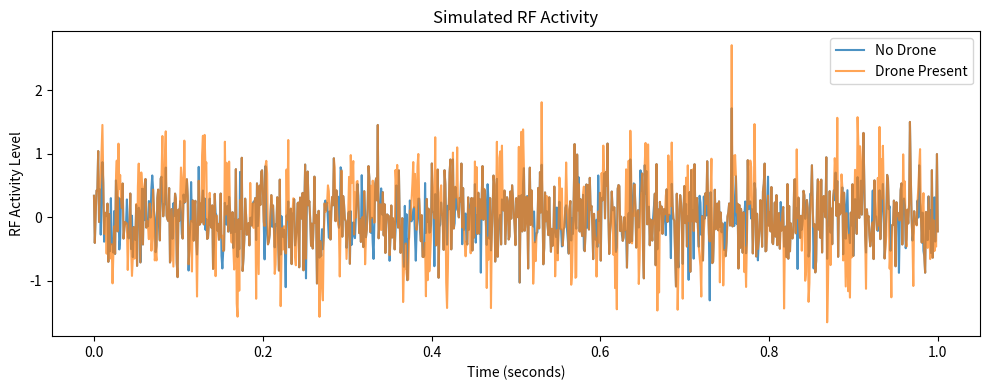

Python code for this plot:
import numpy as np
import matplotlib.pyplot as plt

# -----------------------------
# Simulation parameters
# -----------------------------
fs = 1000            # Sampling frequency (Hz)
duration = 1.0       # seconds
t = np.linspace(0, duration, int(fs * duration))

# -----------------------------
# RF activity models
# -----------------------------

# No-drone scenario (background RF noise)
noise_only = np.random.normal(0, 0.4, len(t))

# Drone-present scenario (noise + bursty activity)
burst_mask = (np.random.rand(len(t)) > 0.7).astype(int)
bursts = burst_mask * np.sin(2 * np.pi * 40 * t)
drone_signal = noise_only + bursts

# --- Visualizing the simulated RF activity ---
plt.figure(figsize=(10, 4))
plt.plot(t, noise_only, label="No Drone", alpha=0.8)
plt.plot(t, drone_signal, label="Drone Present", alpha=0.7)
plt.xlabel("Time (seconds)")
plt.ylabel("RF Activity Level")
plt.title("Simulated RF Activity")
plt.legend()
plt.tight_layout()
plt.savefig("D:\RF_Project\drone_rf_detection\esults\plotsrf_activity_simulation.png", dpi=300)
plt.show()

# -----------------------------
# Feature extraction
# -----------------------------

def extract_features(signal):
    mean_energy = np.mean(signal ** 2)
    variance = np.var(signal)
    return mean_energy, variance

no_drone_features = extract_features(noise_only)
drone_features = extract_features(drone_signal)

print("No Drone Features:")
print("  Mean Energy :", no_drone_features[0])
print("  Variance    :", no_drone_features[1])

print("\nDrone Features:")
print("  Mean Energy :", drone_features[0])
print("  Variance    :", drone_features[1])

# -----------------------------
# Simple detection logic
# -----------------------------

ENERGY_THRESHOLD = no_drone_features[0] * 1.3 # The threshold is set relative to background RF energy, not as a fixed constant.

print("\nDetection Result:")
if (drone_features[0] > ENERGY_THRESHOLD and
    drone_features[1] > no_drone_features[1] * 1.2):
    print("🚨 DRONE DETECTED")
else:
    print("✅ AREA CLEAR")
